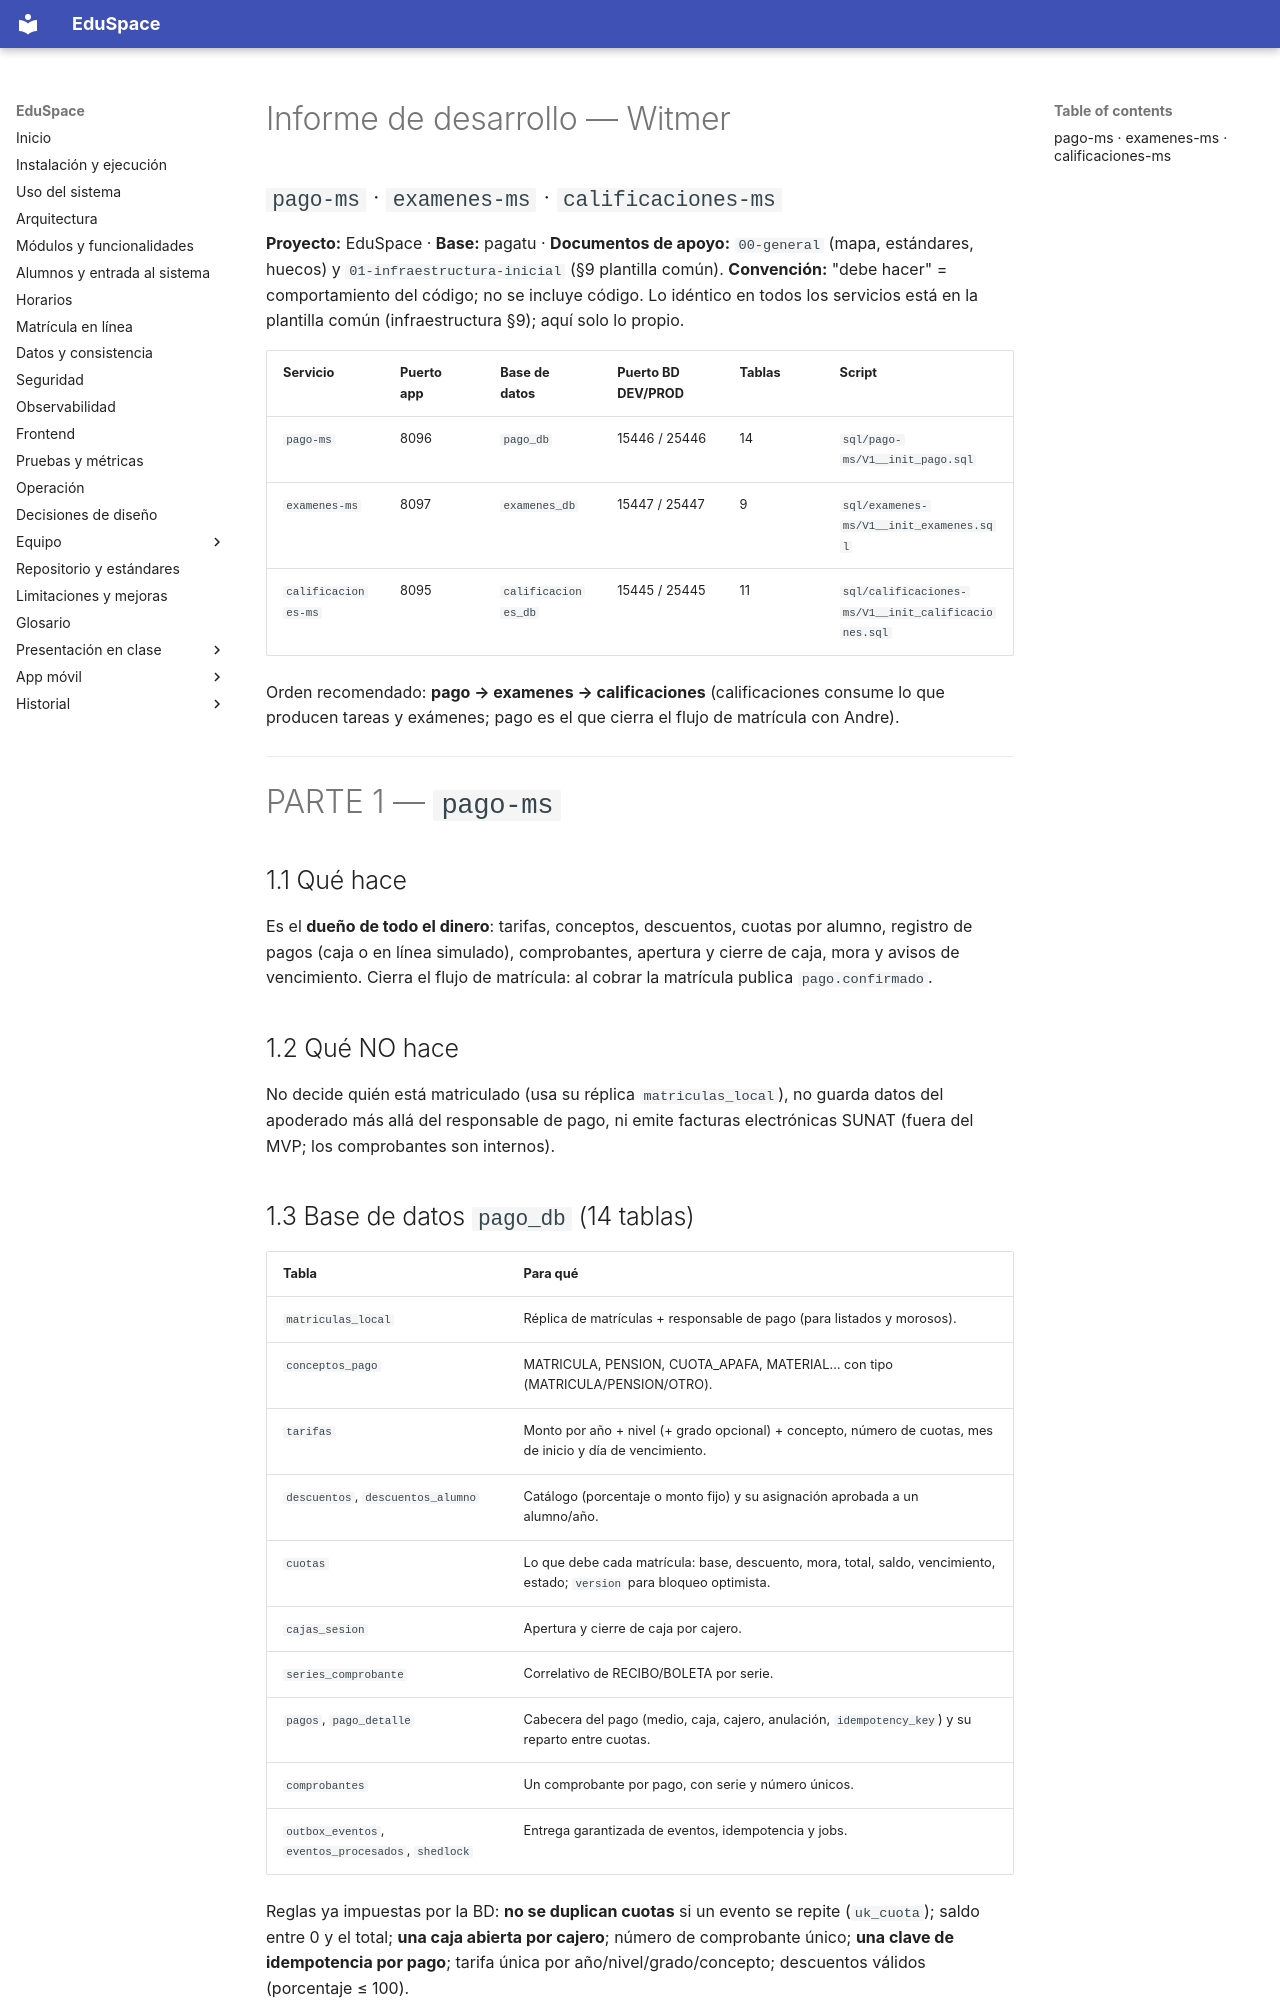

repository: hrems-dev/plataforma-EDUSPACE · page: 04-witmer-pago-examenes-calificaciones/informe-witmer/index.html · generator: mkdocs

# Informe de desarrollo — Witmer
## `pago-ms` · `examenes-ms` · `calificaciones-ms`

**Proyecto:** EduSpace · **Base:** pagatu · **Documentos de apoyo:** `00-general` (mapa, estándares, huecos) y `01-infraestructura-inicial` (§9 plantilla común).
**Convención:** "debe hacer" = comportamiento del código; no se incluye código. Lo idéntico en todos los servicios está en la plantilla común (infraestructura §9); aquí solo lo propio.

| Servicio | Puerto app | Base de datos | Puerto BD DEV/PROD | Tablas | Script |
|---|---|---|---|---|---|
| `pago-ms` | 8096 | `pago_db` | 15446 / 25446 | 14 | `sql/pago-ms/V1__init_pago.sql` |
| `examenes-ms` | 8097 | `examenes_db` | 15447 / 25447 | 9 | `sql/examenes-ms/V1__init_examenes.sql` |
| `calificaciones-ms` | 8095 | `calificaciones_db` | 15445 / 25445 | 11 | `sql/calificaciones-ms/V1__init_calificaciones.sql` |

Orden recomendado: **pago → examenes → calificaciones** (calificaciones consume lo que producen tareas y exámenes; pago es el que cierra el flujo de matrícula con Andre).

---

# PARTE 1 — `pago-ms`

## 1.1 Qué hace
Es el **dueño de todo el dinero**: tarifas, conceptos, descuentos, cuotas por alumno, registro de pagos (caja o en línea simulado), comprobantes, apertura y cierre de caja, mora y avisos de vencimiento. Cierra el flujo de matrícula: al cobrar la matrícula publica `pago.confirmado`.

## 1.2 Qué NO hace
No decide quién está matriculado (usa su réplica `matriculas_local`), no guarda datos del apoderado más allá del responsable de pago, ni emite facturas electrónicas SUNAT (fuera del MVP; los comprobantes son internos).

## 1.3 Base de datos `pago_db` (14 tablas)
| Tabla | Para qué |
|---|---|
| `matriculas_local` | Réplica de matrículas + responsable de pago (para listados y morosos). |
| `conceptos_pago` | MATRICULA, PENSION, CUOTA_APAFA, MATERIAL… con tipo (MATRICULA/PENSION/OTRO). |
| `tarifas` | Monto por año + nivel (+ grado opcional) + concepto, número de cuotas, mes de inicio y día de vencimiento. |
| `descuentos`, `descuentos_alumno` | Catálogo (porcentaje o monto fijo) y su asignación aprobada a un alumno/año. |
| `cuotas` | Lo que debe cada matrícula: base, descuento, mora, total, saldo, vencimiento, estado; `version` para bloqueo optimista. |
| `cajas_sesion` | Apertura y cierre de caja por cajero. |
| `series_comprobante` | Correlativo de RECIBO/BOLETA por serie. |
| `pagos`, `pago_detalle` | Cabecera del pago (medio, caja, cajero, anulación, `idempotency_key`) y su reparto entre cuotas. |
| `comprobantes` | Un comprobante por pago, con serie y número únicos. |
| `outbox_eventos`, `eventos_procesados`, `shedlock` | Entrega garantizada de eventos, idempotencia y jobs. |

Reglas ya impuestas por la BD: **no se duplican cuotas** si un evento se repite (`uk_cuota`); saldo entre 0 y el total; **una caja abierta por cajero**; número de comprobante único; **una clave de idempotencia por pago**; tarifa única por año/nivel/grado/concepto; descuentos válidos (porcentaje ≤ 100).

## 1.4 Estados de la cuota
`PENDIENTE` → `PARCIAL` (pago incompleto) → `PAGADA`. Desde PENDIENTE/PARCIAL → `VENCIDA` (job diario, con mora). `ANULADA` si la matrícula se anula o retira antes de pagar.

## 1.5 Archivos específicos
